Run: headless pygame with SDL's dummy video driver; simulated clock (each Clock.tick advances the game by its frame time, no real sleeping); random seed 0; keys injected as events and as key.get_pressed() state; no mouse input.
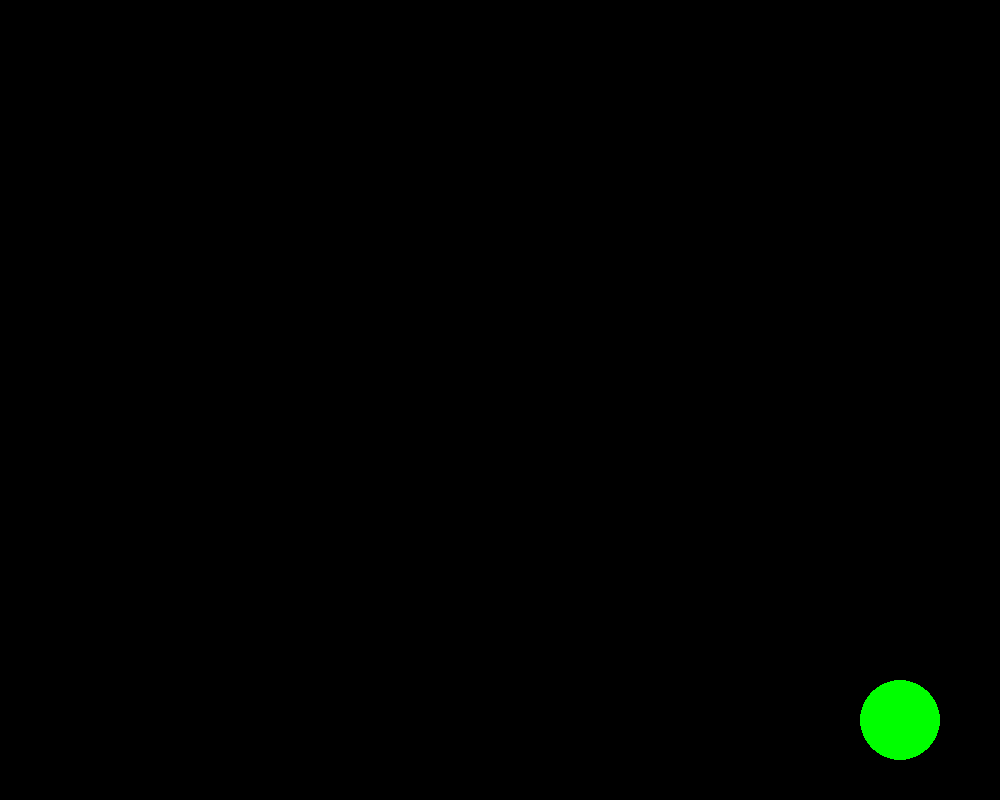
Frame 1 of 4 · flips 1–60 · no input
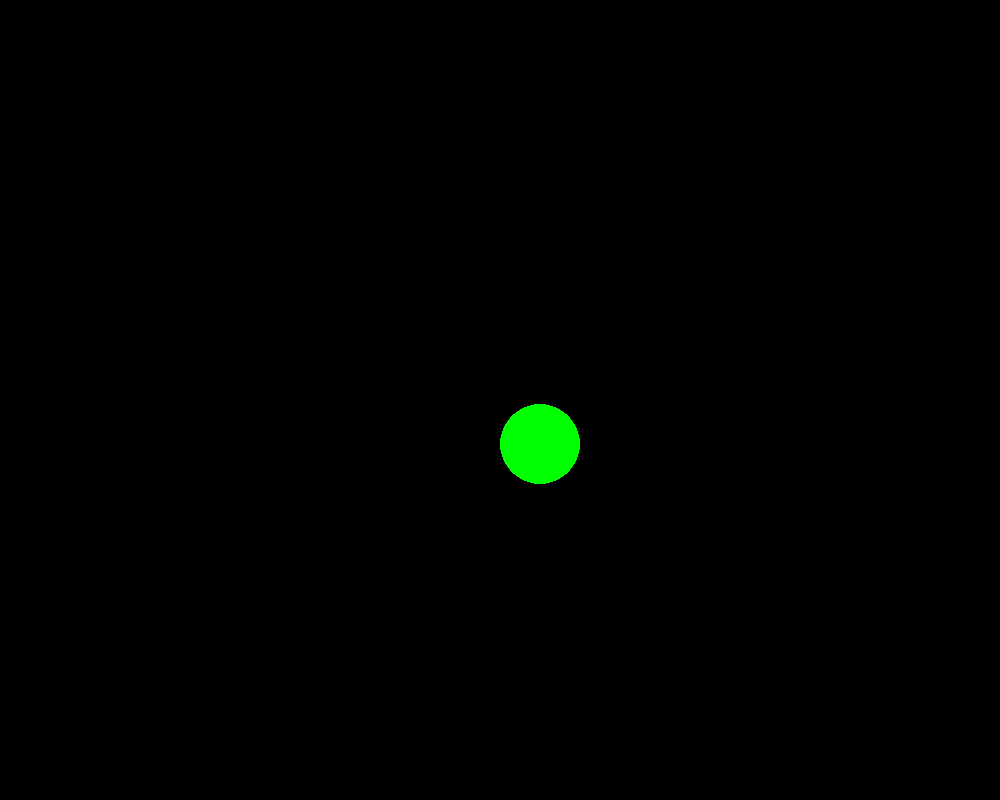
Frame 2 of 4 · flips 61–180 · tapped SPACE, RETURN · held RIGHT (→), D
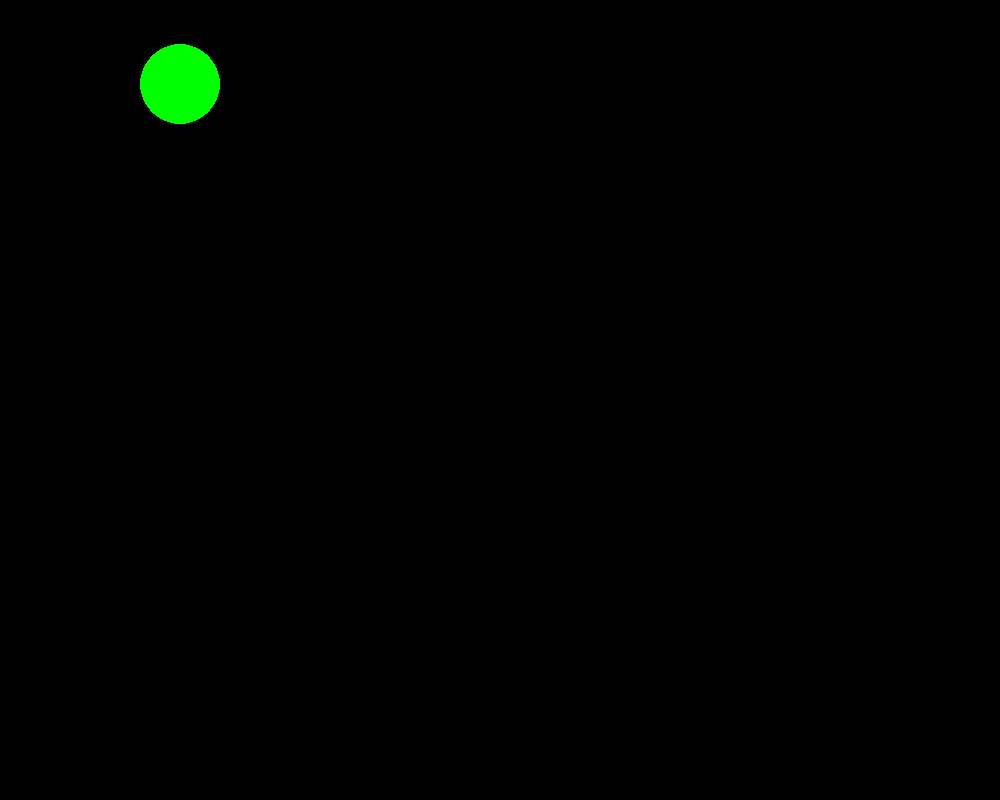
Frame 3 of 4 · flips 181–300 · held DOWN (↓), S
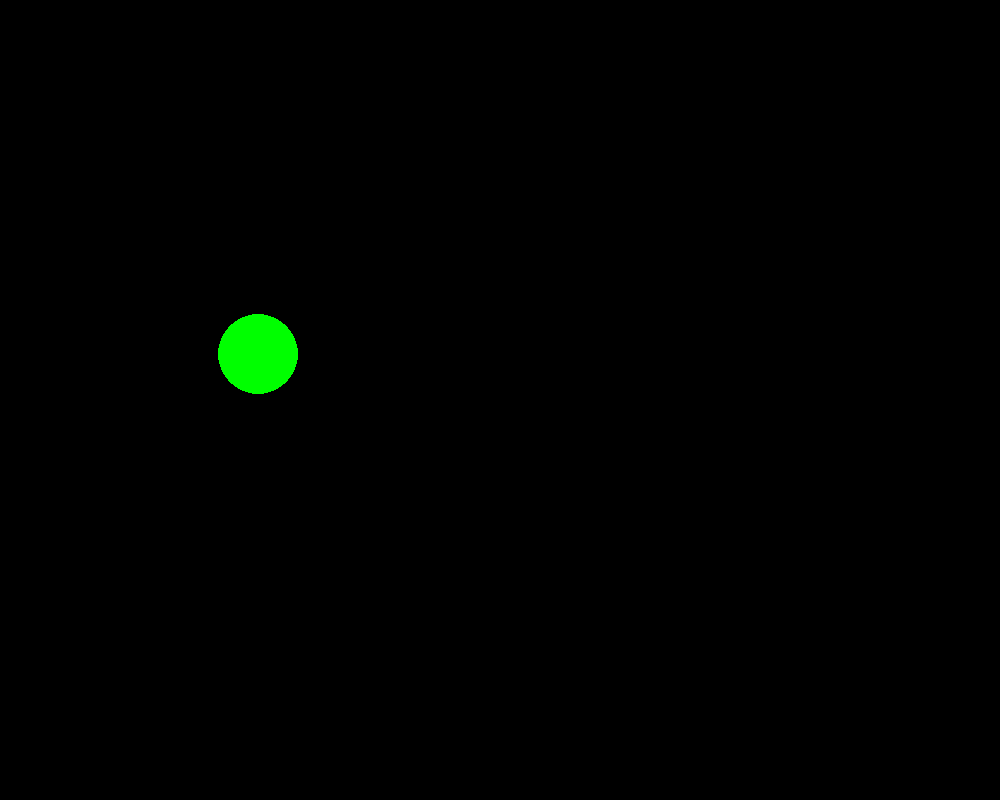
Frame 4 of 4 · flips 301–420 · held LEFT (←), A, UP (↑), W

The pygame program that drew these frames:

import pygame #importar la libreria par trabajar graficos

pygame.init() #inicializa las funciones epygame

#configura la ventana
ANCHO, ALTO = 1000,800
pantalla = pygame.display.set_mode((ANCHO,ALTO)) #creamos la ventana con el tamaño definido 
pygame.display.set_caption("pelota rebotando")

#variables de la pelota
pelota = pygame.Rect(800,500,80,80)
velocidad_x,velocidad_y = 3,3 #restablecemos velocidad en eje x

#bucle principal del juego
ejecutando = True #variable para controlar el bucle principal
while ejecutando:
    for evento in pygame.event.get():
        if evento.type == pygame.QUIT:
            ejecutando = False #cambia la variable para salir del juego 

     #mueve la pelota sumando la velocidad a su posicion actual
    pelota.x += velocidad_x
    pelota.y += velocidad_y

     #colisiones con los bordes de las ventanas
    if pelota.left <= 0 or pelota.right >= ANCHO : #si la pelota toca el lado izquierdo de la ventana 
        velocidad_x = -velocidad_x #invierte la direccion en el eje x
    if pelota.top <= 0 or pelota.bottom >= ALTO :
        velocidad_y = -velocidad_y # invierte la direccion en el eje y

    pantalla.fill((0,0,0)) #rellena la pantalla de color negro
    pygame.draw.ellipse(pantalla,(0,255,0),pelota)
    pygame.display.flip()
pygame.quit()
